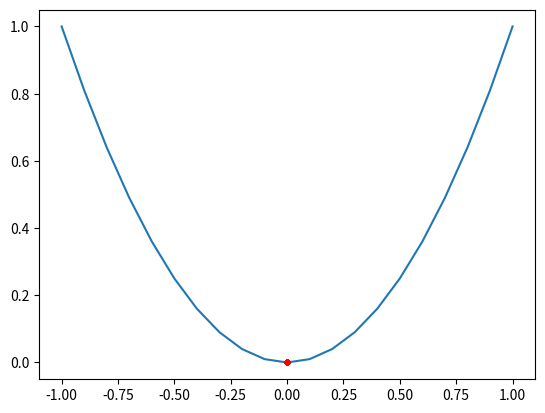

Generate this figure with matplotlib:
import numpy as np
from matplotlib import pyplot as plt

# Define the function here
def objective(x):
    return x**2

# Define the derivative of the function here
def derivative(x):
    return 2*x

# Define gradient descent here
def gradient_descent(objective, derivative, bounds, iter, step_size):
    """
    :param objective: The objective function
    :param derivative: First order derivative of the function
    :param bounds: Range for the input
    :param iter: Number of iterations of gradient descent
    :param step_size: Step_size for gradient descent

    :return: x and y values of the gd movement
    """
    # Declare empty lists to store the inputs and respective outputs
    inputs = list()
    results = list()

    # Generate an initial point for the gradient descent to start
    # input = -1
    input = bounds[:, 0] + np.random.rand(len(bounds)) * (bounds[:, 1] - bounds[:, 0])

    # Run the gradient descent over number of iteration
    for _ in range(iter):
        # Calculate gradient i.e first order derivative of the objective function
        gradient = derivative(input)
        # Take a step
        input -= step_size*gradient
        # Get the corresponding value with the objective function
        output = objective(input)
        # Store both
        inputs.append(input)
        results.append(output)

    return [inputs, results]

# Define main here
def main():
    # Define the bounds of the function
    bounds = np.asarray([[-1.0, 1.0]])
    # Define the total number of iterations and the step size for gradient descent
    iter = 50
    step_size = 0.1
    # Call gradient descent here
    inputs, results = gradient_descent(objective, derivative, bounds, iter, step_size)
    # Sample input with +0.1 increments
    input = np.arange(bounds[0,0], bounds[0,1] + 0.1, 0.1)
    # Compute targets
    result = objective(input)
    # Plot together
    plt.plot(input, result)
    plt.plot(inputs, results, '.-', color='red')
    plt.show()

    return 0

if __name__ == '__main__':
    main()